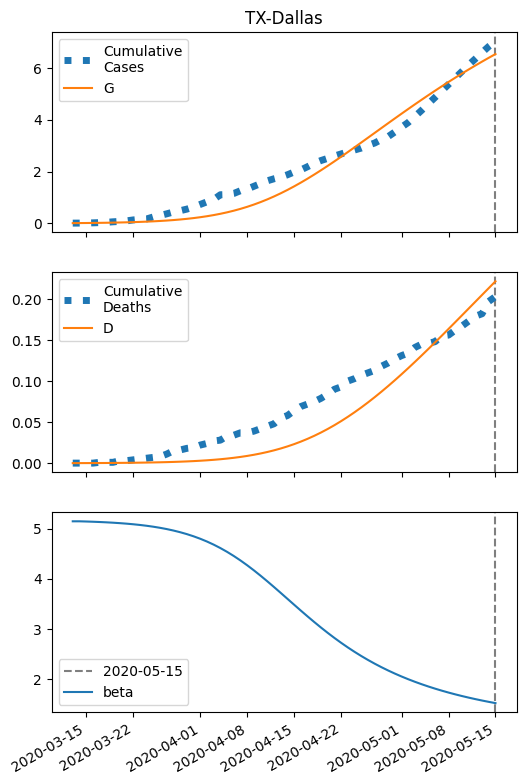

Values plotted in this chart, from the file beside it:
series, 2020-03-13, 2020-03-14, 2020-03-15, 2020-03-16, 2020-03-17, 2020-03-18, 2020-03-19, 2020-03-20, 2020-03-21, 2020-03-22, 2020-03-23, 2020-03-24, 2020-03-25, 2020-03-26, 2020-03-27, 2020-03-28, 2020-03-29, 2020-03-30, 2020-03-31, 2020-04-01, 2020-04-02, 2020-04-03, 2020-04-04
S, 131776, 131774, 131771, 131768, 131765, 131761, 131757, 131751, 131745, 131737, 131729, 131718, 131706, 131692, 131676, 131657, 131636, 131610, 131581, 131547, 131509, 131465, 131415
I, 8.0, 9.419, 11.09, 13.05, 15.35, 18.06, 21.24, 24.96, 29.33, 34.45, 40.43, 47.41, 55.56, 65.05, 76.07, 88.85, 103.6, 120.6, 140.2, 162.6, 188.1, 217, 249.5
IH, 0.32, 0.4616, 0.5809, 0.7005, 0.8318, 0.9821, 1.157, 1.361, 1.601, 1.881, 2.21, 2.595, 3.044, 3.569, 4.181, 4.892, 5.718, 6.674, 7.779, 9.049, 10.51, 12.17, 14.06
IN, 0.32, 0.584, 0.8585, 1.152, 1.472, 1.829, 2.231, 2.69, 3.218, 3.828, 4.536, 5.359, 6.317, 7.434, 8.735, 10.25, 12.01, 14.05, 16.42, 19.15, 22.3, 25.92, 30.06
D, 0.01, 0.02843, 0.05502, 0.08848, 0.1288, 0.1767, 0.2333, 0.3, 0.3784, 0.4706, 0.579, 0.7063, 0.8557, 1.031, 1.237, 1.478, 1.759, 2.089, 2.473, 2.921, 3.442, 4.048, 4.749
R, 0.0, 0.216, 0.549, 0.9897, 1.542, 2.215, 3.026, 3.995, 5.147, 6.51, 8.121, 10.02, 12.26, 14.88, 17.97, 21.59, 25.83, 30.79, 36.59, 43.35, 51.23, 60.38, 71.01
G, 8.0, 10.06, 12.48, 15.33, 18.68, 22.61, 27.23, 32.66, 39.03, 46.49, 55.22, 65.44, 77.38, 91.31, 107.5, 126.4, 148.3, 173.6, 202.8, 236.4, 274.9, 318.8, 368.8
H, 65889, 65889, 65889, 65889, 65889, 65889, 65889, 65889, 65889, 65889, 65889, 65889, 65889, 65889, 65889, 65889, 65889, 65889, 65889, 65889, 65889, 65889, 65889
beta, 5.147, 5.147, 5.143, 5.138, 5.133, 5.126, 5.119, 5.11, 5.1, 5.088, 5.074, 5.058, 5.039, 5.017, 4.992, 4.963, 4.93, 4.892, 4.848, 4.799, 4.744, 4.682, 4.614
